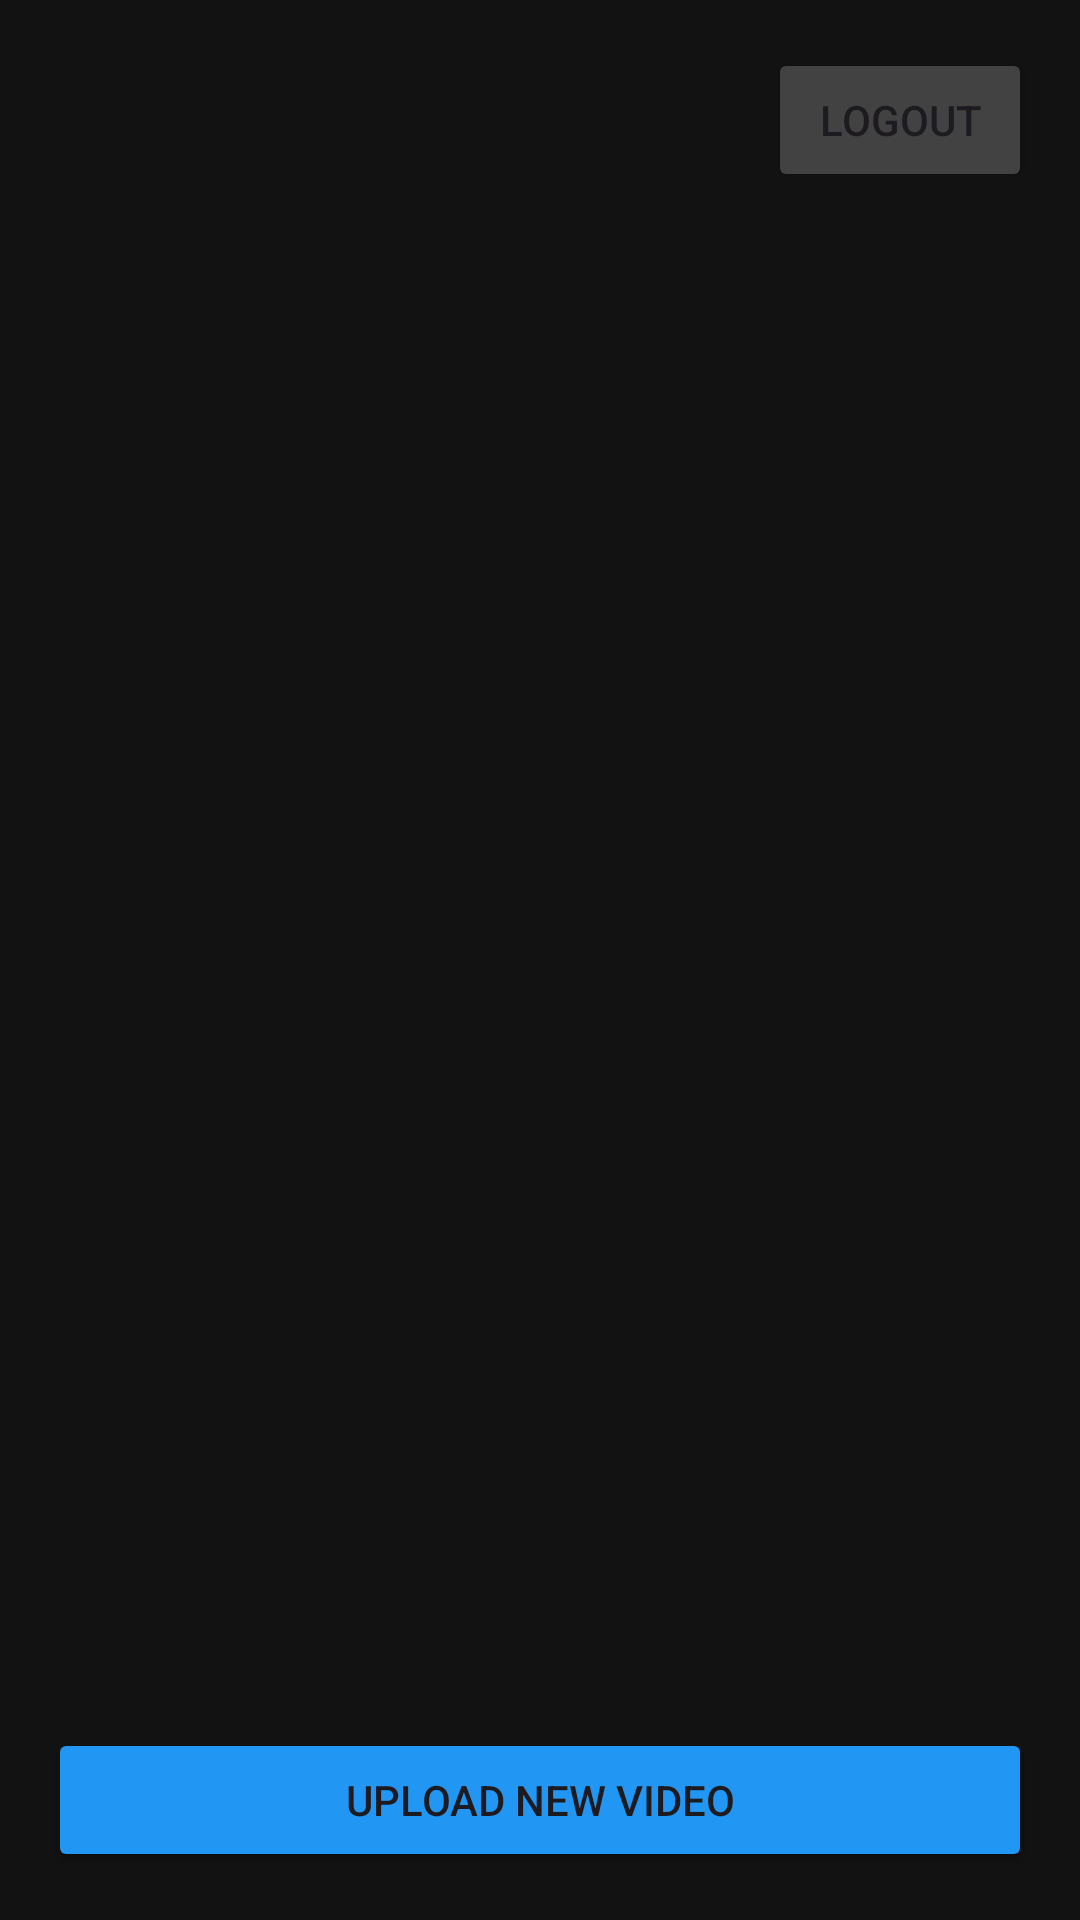

Here is an Android app screen rendered from its layout file. Give the layout XML and the strings, colors and styles it references.
<!-- AndroidManifest.xml: application theme Theme.VideoShare -->
<!-- res/layout/activity_videos.xml -->
<?xml version="1.0" encoding="utf-8"?>
<androidx.constraintlayout.widget.ConstraintLayout xmlns:android="http://schemas.android.com/apk/res/android"
    xmlns:app="http://schemas.android.com/apk/res-auto"
    android:layout_width="match_parent"
    android:layout_height="match_parent"
    android:background="#121212">

    <Button
        android:id="@+id/btnLogout"
        android:layout_width="wrap_content"
        android:layout_height="wrap_content"
        android:text="Logout"
        android:backgroundTint="#424242"
        android:layout_margin="16dp"
        app:layout_constraintTop_toTopOf="parent"
        app:layout_constraintEnd_toEndOf="parent" />

    <androidx.recyclerview.widget.RecyclerView
        android:id="@+id/rvVideos"
        android:layout_width="0dp"
        android:layout_height="0dp"
        android:layout_marginTop="16dp"
        app:layout_constraintTop_toBottomOf="@id/btnLogout"
        app:layout_constraintBottom_toTopOf="@id/btnGoToUpload"
        app:layout_constraintStart_toStartOf="parent"
        app:layout_constraintEnd_toEndOf="parent" />

    <Button
        android:id="@+id/btnGoToAdmin"
        android:layout_width="wrap_content"
        android:layout_height="wrap_content"
        android:text="Admin Panel"
        android:backgroundTint="#FF9800"
        android:visibility="gone"
        android:layout_margin="16dp"
        app:layout_constraintTop_toTopOf="parent"
        app:layout_constraintStart_toStartOf="parent" />

    <Button
        android:id="@+id/btnGoToUpload"
        android:layout_width="0dp"
        android:layout_height="wrap_content"
        android:text="Upload New Video"
        android:backgroundTint="#2196F3"
        android:layout_margin="16dp"
        app:layout_constraintBottom_toBottomOf="parent"
        app:layout_constraintStart_toStartOf="parent"
        app:layout_constraintEnd_toEndOf="parent" />

</androidx.constraintlayout.widget.ConstraintLayout>
<!-- resources referenced by this layout -->
<resources>
  <style name="Theme.VideoShare" parent="Base.Theme.VideoShare" />
  <style name="Base.Theme.VideoShare" parent="Theme.Material3.DayNight.NoActionBar">
          
          
      </style>
</resources>
